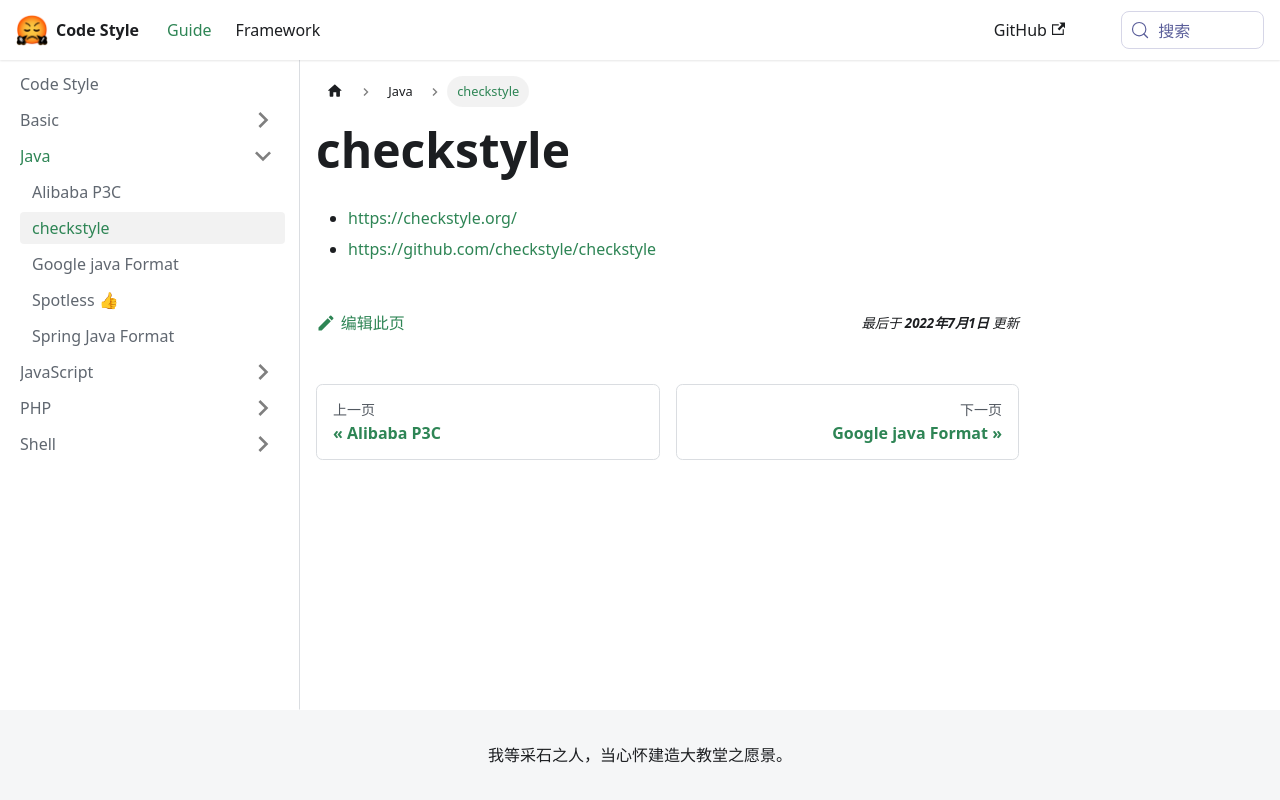

repository: liuzhaowei55/style.fanfou.dev · page: docs/java/checkstyle/index.html · generator: docusaurus

# checkstyle

- https://checkstyle.org/
- https://github.com/checkstyle/checkstyle
